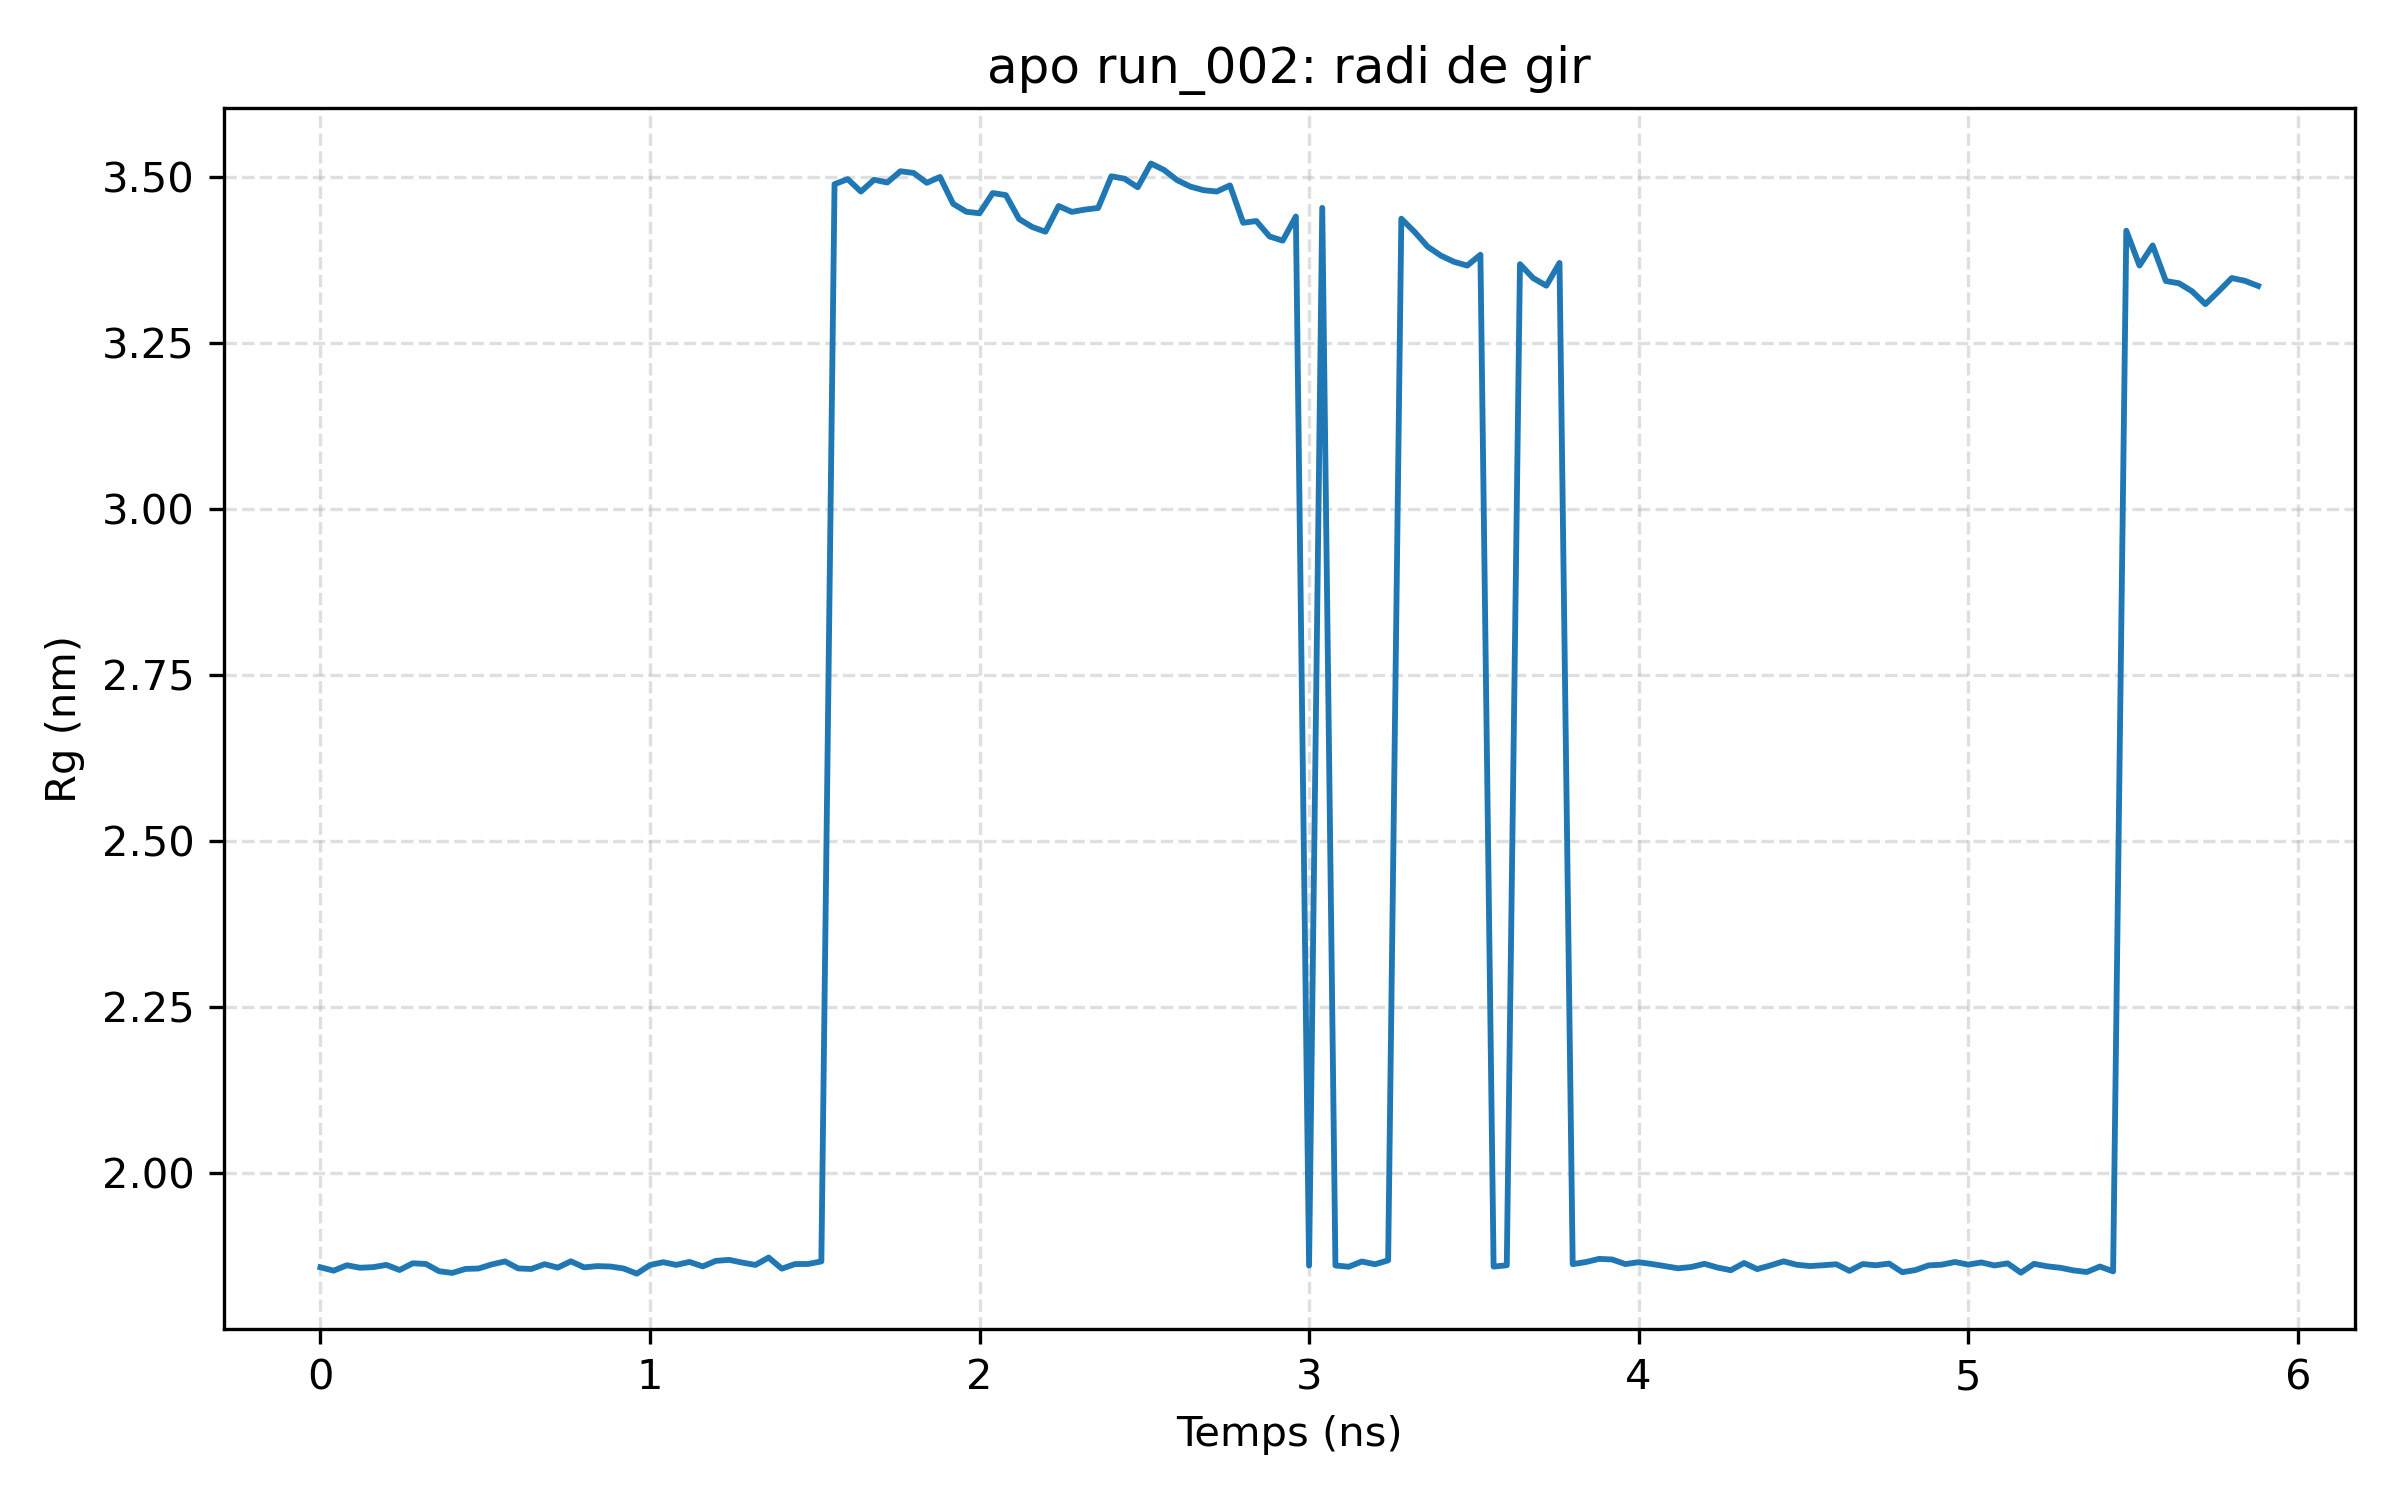

The file beside this chart, header and first rows:
frame, time_ns, rg_nm
0, 0.0, 1.857
1, 0.04, 1.852
2, 0.08, 1.86
3, 0.12, 1.857
4, 0.16, 1.857
5, 0.2, 1.861
6, 0.24, 1.853
7, 0.28, 1.863
8, 0.32, 1.862
9, 0.36, 1.851
10, 0.4, 1.849
11, 0.44, 1.855
12, 0.48, 1.855
13, 0.52, 1.862
14, 0.56, 1.866
15, 0.6, 1.856
16, 0.64, 1.855
17, 0.68, 1.862
18, 0.72, 1.857
19, 0.76, 1.866
20, 0.8, 1.857
21, 0.84, 1.859
22, 0.88, 1.858
23, 0.92, 1.855
24, 0.96, 1.848
25, 1.0, 1.861
26, 1.04, 1.865
27, 1.08, 1.861
28, 1.12, 1.865
29, 1.16, 1.859
30, 1.2, 1.867
31, 1.24, 1.868
32, 1.28, 1.864
33, 1.32, 1.861
34, 1.36, 1.872
35, 1.4, 1.855
36, 1.44, 1.862
37, 1.48, 1.862
38, 1.52, 1.866
39, 1.56, 3.49
40, 1.6, 3.498
41, 1.64, 3.479
42, 1.68, 3.497
43, 1.72, 3.492
44, 1.76, 3.509
45, 1.8, 3.507
46, 1.84, 3.492
47, 1.88, 3.501
48, 1.92, 3.46
49, 1.96, 3.448
50, 2.0, 3.446
51, 2.04, 3.477
52, 2.08, 3.473
53, 2.12, 3.437
54, 2.16, 3.425
55, 2.2, 3.418
56, 2.24, 3.457
57, 2.28, 3.448
58, 2.32, 3.452
59, 2.36, 3.454
... 88 more rows
